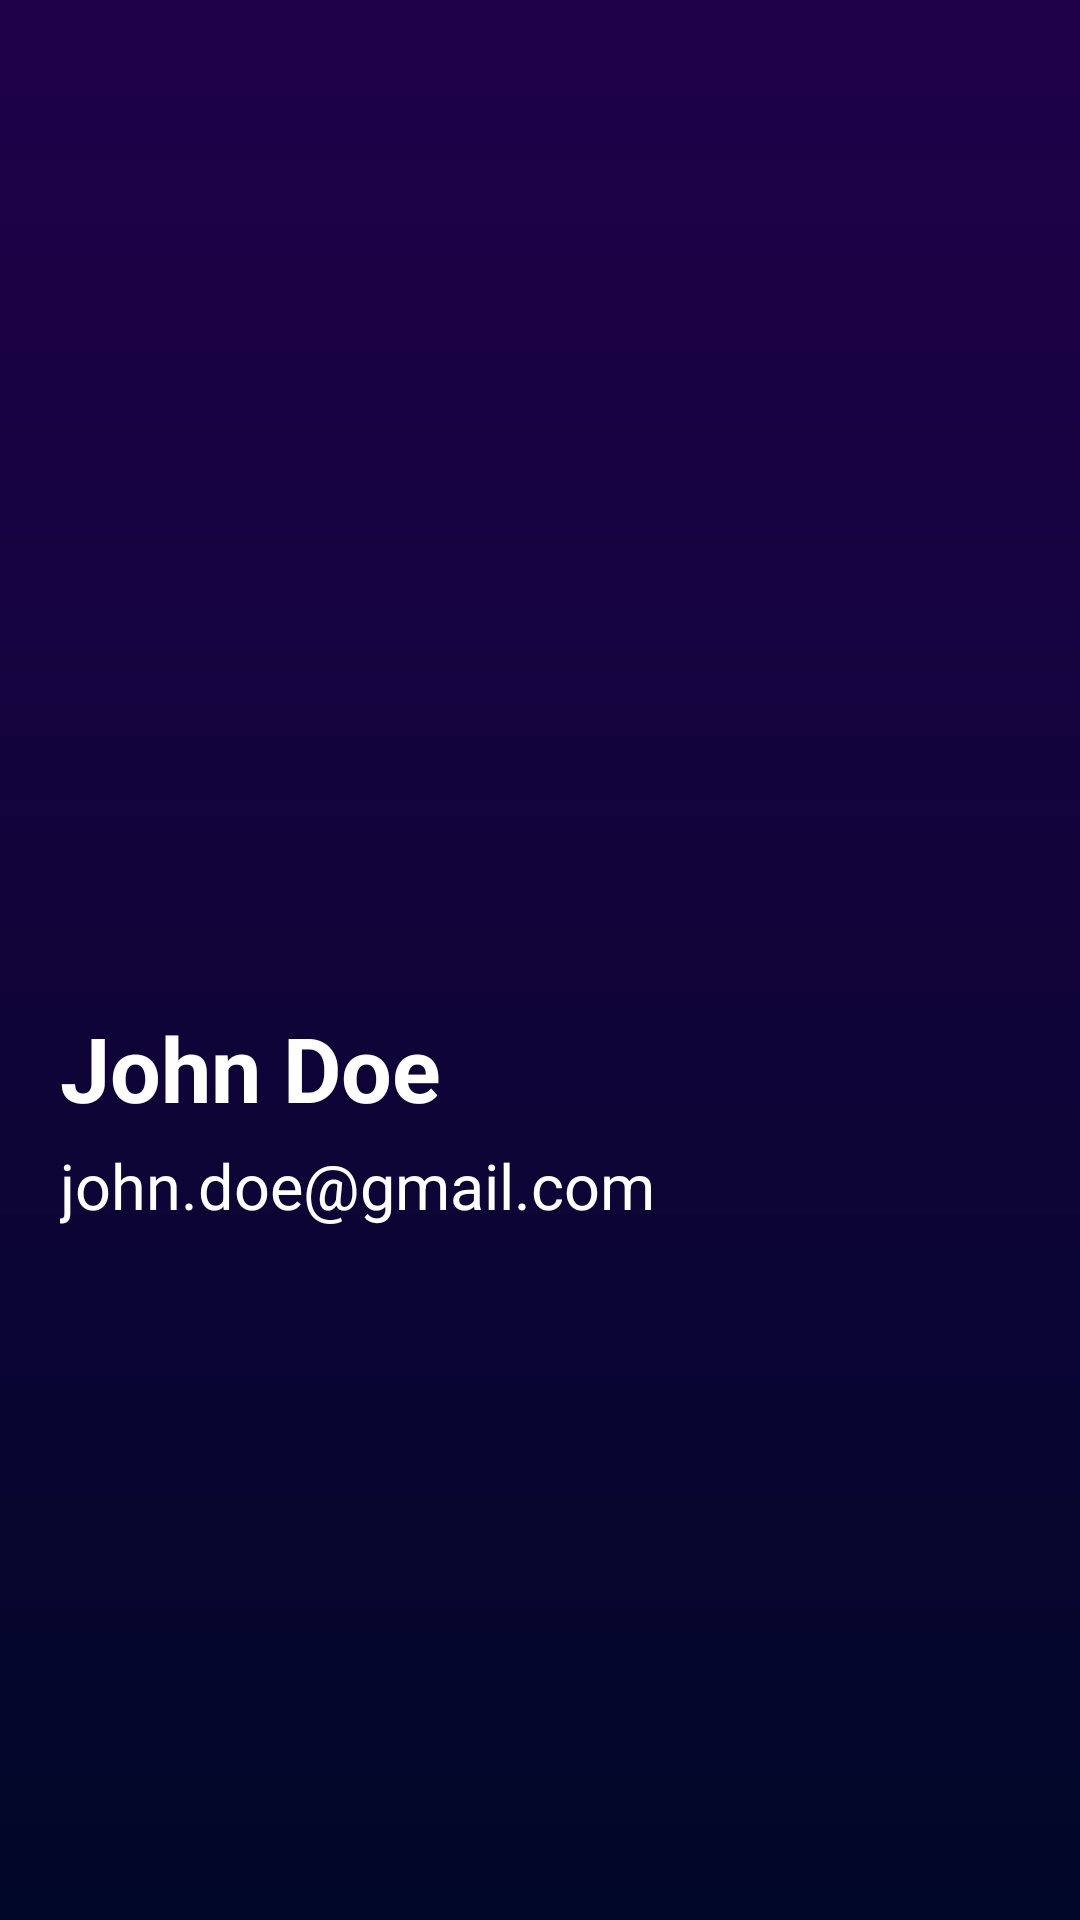

Android layout source for this screen:
<!-- AndroidManifest.xml: application theme Theme.Codelingo -->
<!-- res/layout/header.xml -->
<?xml version="1.0" encoding="utf-8"?>
<LinearLayout xmlns:android="http://schemas.android.com/apk/res/android"
    xmlns:app="http://schemas.android.com/apk/res-auto"
    xmlns:tools="http://schemas.android.com/tools"
    android:layout_width="match_parent"
    android:layout_height="240dp"
    android:background="@drawable/login_background"
    android:gravity="center_vertical"
    android:orientation="vertical"
    android:padding="20dp">

    <ImageButton
        android:layout_width="wrap_content"
        android:layout_height="wrap_content"
        android:background="@android:color/transparent"
        android:onClick="btnCloseMenuOnClick"
        android:src="@drawable/back_btn" />

    <ImageView
        android:layout_width="100dp"
        android:layout_height="100dp"
        android:src="@drawable/codelingo_logo" />

    <TextView
        android:id="@+id/header_name"
        android:layout_width="match_parent"
        android:layout_height="wrap_content"
        android:layout_marginTop="5dp"
        android:layout_marginBottom="5dp"
        android:text="John Doe"
        android:textColor="@color/white"
        android:textSize="30sp"
        android:textStyle="bold" />

    <TextView
        android:id="@+id/header_username"
        android:layout_width="match_parent"
        android:layout_height="wrap_content"
        android:text="john.doe@gmail.com"
        android:textColor="@color/white"
        android:textSize="21sp" />

</LinearLayout>
<!-- resources referenced by this layout -->
<resources>
  <color name="white">#FFFFFFFF</color>
  <!-- drawable login_background (drawable) -->
  <?xml version="1.0" encoding="utf-8"?>
  <shape xmlns:android="http://schemas.android.com/apk/res/android">
      <gradient android:type="linear" android:angle="100"
          android:startColor="#1F014A" android:endColor="#010728"/>
  </shape>
  <style name="Theme.Codelingo" parent="Base.Theme.Codelingo" />
  <style name="Base.Theme.Codelingo" parent="Theme.Material3.DayNight.NoActionBar">
          
          
      </style>
</resources>
